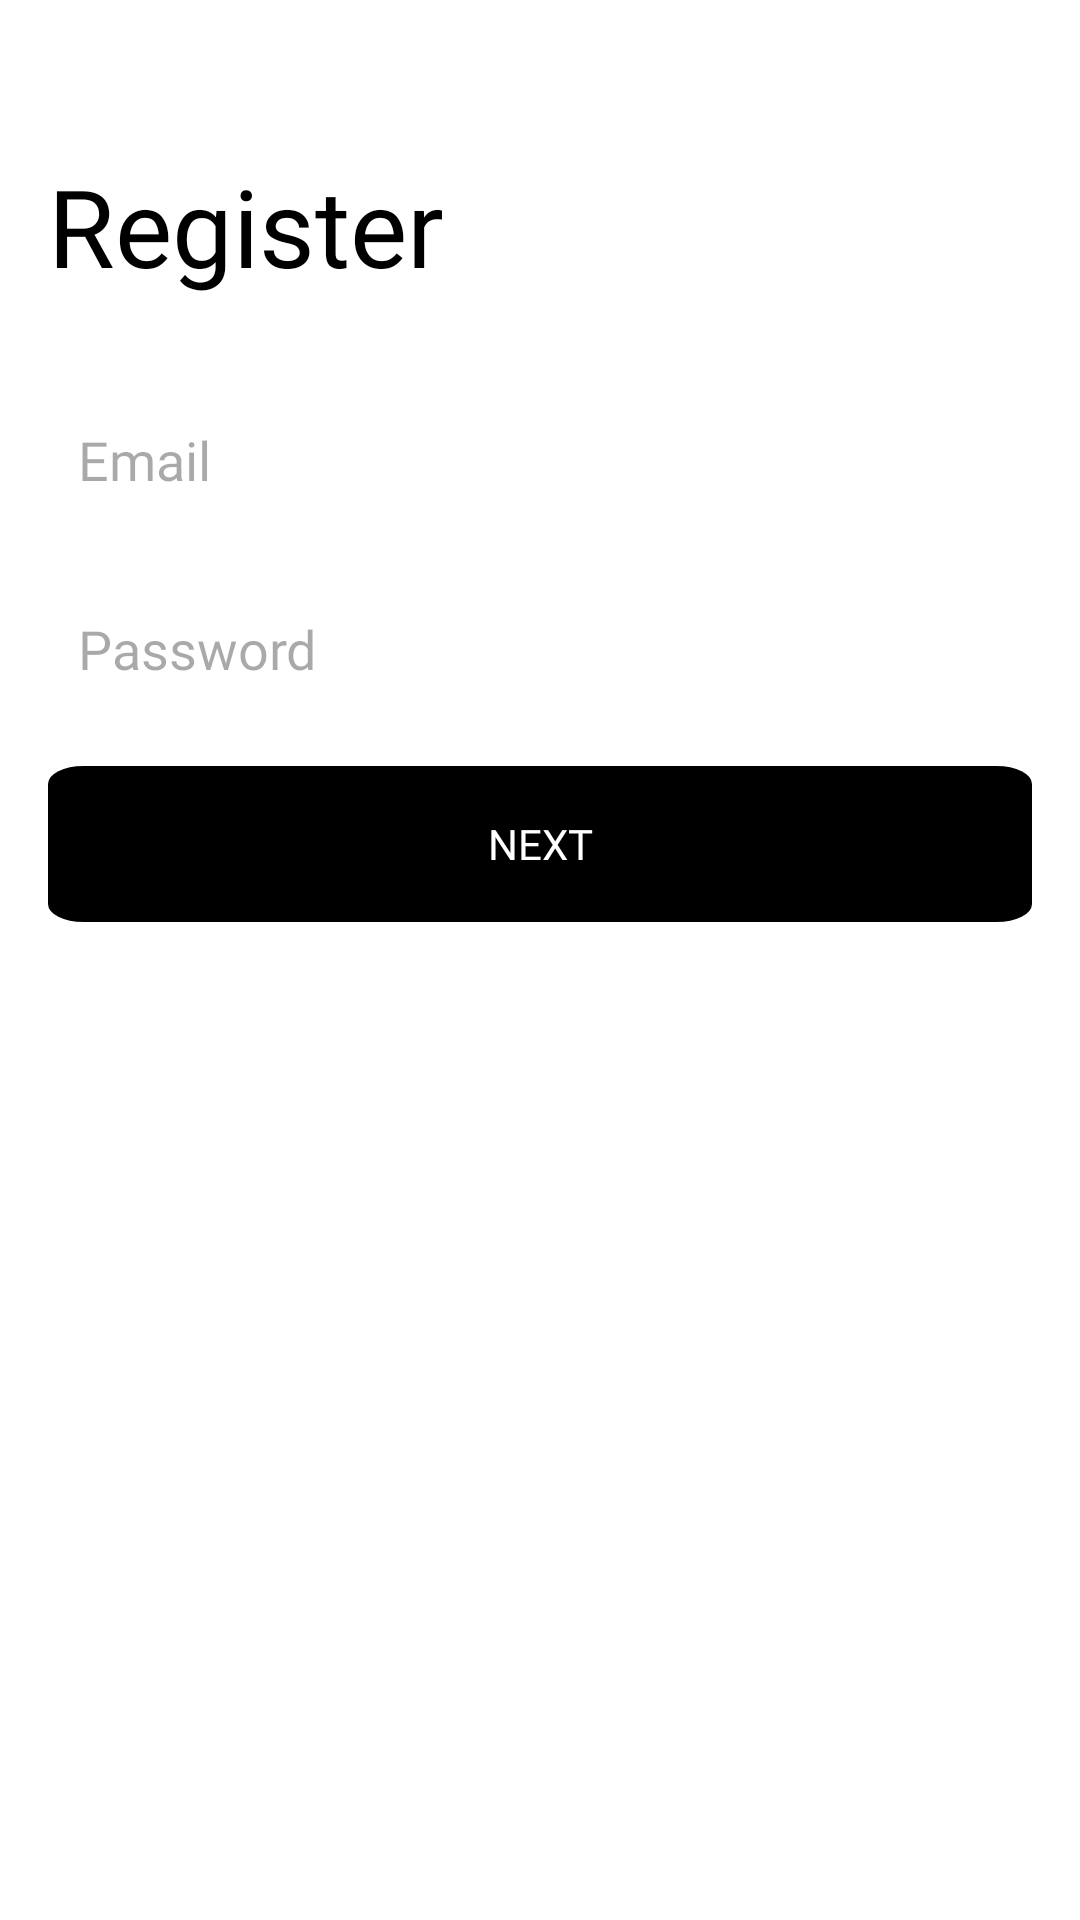

Write the Android layout XML for this screen, with the resource values it uses.
<!-- AndroidManifest.xml: application theme Theme.RegLogSistem -->
<!-- res/layout/activity_reg.xml -->
<?xml version="1.0" encoding="utf-8"?>
<androidx.constraintlayout.widget.ConstraintLayout xmlns:android="http://schemas.android.com/apk/res/android"
    xmlns:app="http://schemas.android.com/apk/res-auto"
    xmlns:tools="http://schemas.android.com/tools"
    android:layout_width="match_parent"
    android:layout_height="match_parent"
    android:background="@color/white"
    tools:context=".RegActivity">

    <androidx.appcompat.widget.LinearLayoutCompat
        android:id="@+id/constraintMainReg"
        android:layout_width="0dp"
        android:layout_height="0dp"
        android:orientation="vertical"
        android:padding="16dp"
        app:layout_constraintBottom_toBottomOf="parent"
        app:layout_constraintEnd_toEndOf="parent"
        app:layout_constraintStart_toStartOf="parent"
        app:layout_constraintTop_toTopOf="parent">

        <androidx.appcompat.widget.AppCompatImageButton
            android:id="@+id/imgBtnBack"
            android:layout_width="wrap_content"
            android:layout_height="wrap_content"
            android:background="@drawable/back"
            app:layout_constraintStart_toStartOf="parent"
            app:layout_constraintTop_toTopOf="parent"
            tools:ignore="SpeakableTextPresentCheck,TouchTargetSizeCheck" />

        <androidx.appcompat.widget.AppCompatTextView
            android:id="@+id/tvTitle"
            android:layout_width="wrap_content"
            android:layout_height="wrap_content"
            android:layout_marginTop="35dp"
            android:fontFamily="@font/comfortaa"
            android:text="@string/reg"
            android:textColor="@color/black"
            android:textSize="36sp" />


        <androidx.appcompat.widget.AppCompatEditText
            android:id="@+id/edEmail"
            android:layout_width="match_parent"
            android:layout_height="wrap_content"
            android:layout_marginTop="30dp"
            android:background="@drawable/ed_corner"
            android:fontFamily="@font/roboto"
            android:textColor="@color/black"
            android:hint="@string/email"
            android:minHeight="48dp"
            android:padding="10dp" />

        <androidx.appcompat.widget.AppCompatEditText
            android:id="@+id/edPass"
            android:layout_width="match_parent"
            android:layout_height="wrap_content"
            android:layout_marginTop="15dp"
            android:background="@drawable/ed_corner"
            android:fontFamily="@font/roboto"
            android:hint="@string/pass"
            android:textColor="@color/black"
            android:inputType="textPassword"
            android:minHeight="48dp"
            android:padding="10dp" />

        <androidx.appcompat.widget.AppCompatButton
            android:id="@+id/btnNext"
            android:layout_width="match_parent"
            android:layout_height="wrap_content"
            android:layout_marginTop="15dp"
            android:background="@drawable/btn_black"
            android:fontFamily="@font/roboto_bold"
            android:text="@string/next"
            android:textColor="@color/white" />

        <androidx.appcompat.widget.AppCompatButton
            android:id="@+id/btnSignUp"
            android:layout_width="match_parent"
            android:layout_height="wrap_content"
            android:visibility="gone"
            android:layout_marginTop="15dp"
            android:background="@drawable/btn_black"
            android:fontFamily="@font/roboto_bold"
            android:text="@string/sign"
            android:textColor="@color/white" />

        <androidx.appcompat.widget.AppCompatTextView
            android:id="@+id/tvPrivecy"
            android:layout_width="wrap_content"
            android:layout_height="wrap_content"
            android:text="@string/privacy"
            android:visibility="gone"
            android:textColor="@color/black"
            android:fontFamily="@font/roboto"
            android:textSize="13sp"
            android:layout_marginTop="30dp"/>


    </androidx.appcompat.widget.LinearLayoutCompat>

</androidx.constraintlayout.widget.ConstraintLayout>
<!-- resources referenced by this layout -->
<resources>
  <!-- drawable btn_black (drawable) -->
  <vector xmlns:android="http://schemas.android.com/apk/res/android"
      android:width="167dp"
      android:height="52dp"
      android:viewportWidth="167"
      android:viewportHeight="52">
    <path
        android:pathData="M6,0L161,0A6,6 0,0 1,167 6L167,46A6,6 0,0 1,161 52L6,52A6,6 0,0 1,0 46L0,6A6,6 0,0 1,6 0z"
        android:fillColor="#000000"/>
  </vector>
  <string name="email">Email</string>
  <string name="next">Next</string>
  <string name="pass">Password</string>
  <string name="privacy">By signing up, you agree toPhoto’s
          <u>Terms of Service</u> and
          <u>Privacy Policy</u>.
      </string>
  <string name="reg">Register</string>
  <string name="sign">Sign Up</string>
  <style name="Theme.RegLogSistem" parent="Base.Theme.RegLogSistem" />
  <style name="Base.Theme.RegLogSistem" parent="Theme.Material3.DayNight.NoActionBar">
          <item name="android:statusBarColor">@color/white</item>
          <item name="android:windowLightStatusBar">true</item>
          
      </style>
  <!-- not gathered from this repository: default colours our renderer supplied (Android Studio template values) -->
  <color name="black">#FF000000</color>
  <color name="white">#FFFFFFFF</color>
</resources>
